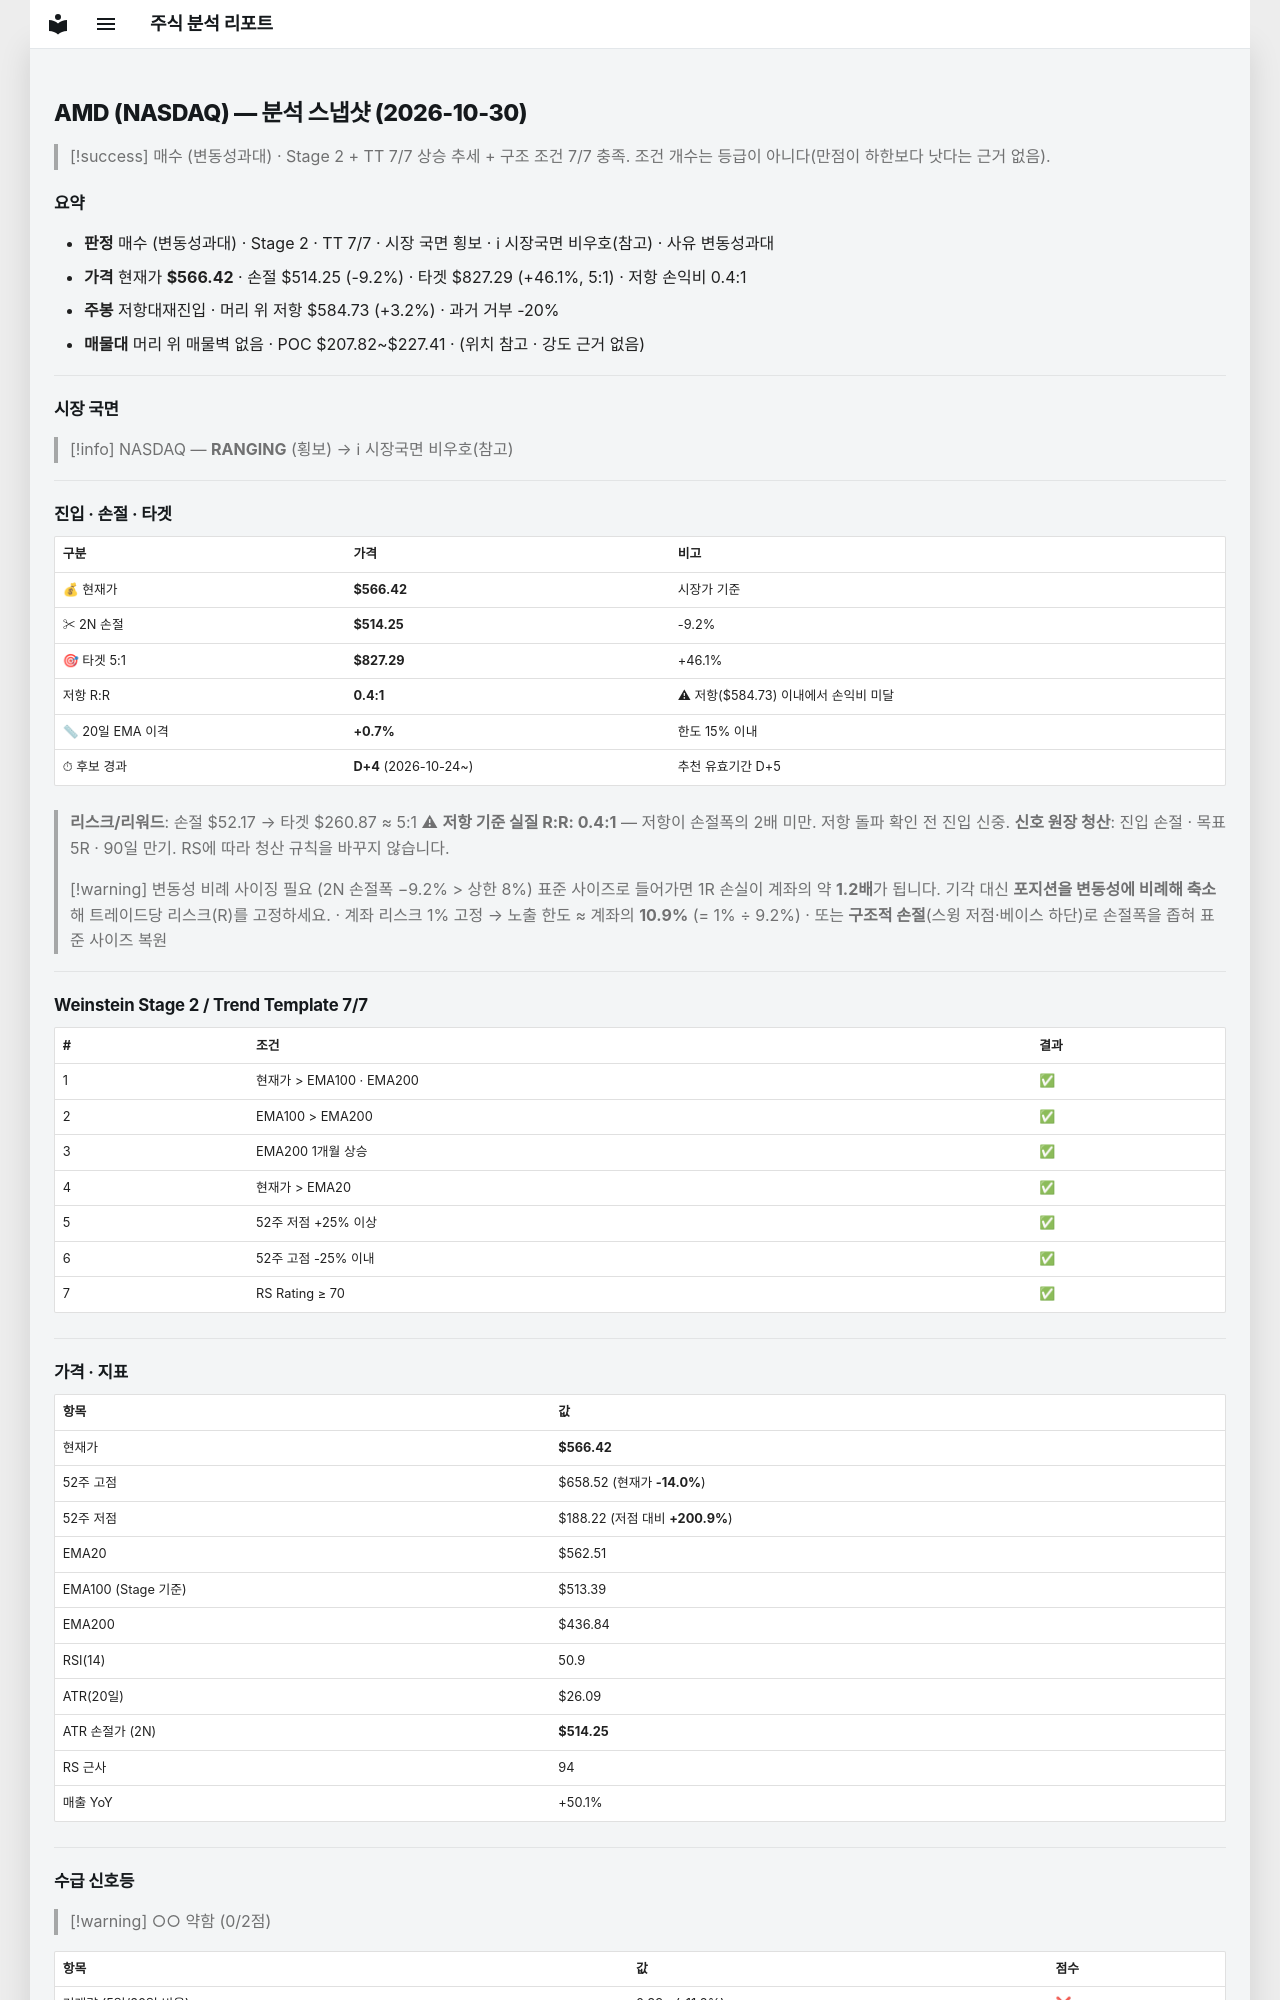

repository: soloandco/stock-reports · page: snapshots/AMD-2026-10-30/index.html · generator: mkdocs

---
type: analysis-snapshot
title: AMD 분석 스냅샷
ticker: AMD
market: NASDAQ
created: 2026-10-30
updated: 2026-10-30
bar-date: 2026-10-29
verdict: 매수관찰
verdict-reason: 변동성과대
real-rr: 0.35
sma50-gap-pct: 0.7
candidate-days: 4
candidate-since: 2026-10-24
weekly-position: 저항대재진입
weekly-overhead-price: 584.73
weekly-overhead-pct: 3.2
stage: 2
trend-template-score: 7
tt-max: 7
ma-set: ema-20-100-200
price: 566.4199829101562
stop-price: 514.2455342747127
market-regime: RANGING
supply-demand-score: 0/2
supply-demand-label: 약함
status: tracking
tags:
  - stock-agent
  - watchlist
  - AMD
  - analysis
related:
  - "[[analysis-template]]"
---

# AMD (NASDAQ) — 분석 스냅샷 (2026-10-30)

> [!success] 매수 (변동성과대) · Stage 2 + TT 7/7
> 상승 추세 + 구조 조건 7/7 충족. 조건 개수는 등급이 아니다(만점이 하한보다 낫다는 근거 없음).

## 요약

- **판정** 매수 (변동성과대) · Stage 2 · TT 7/7 · 시장 국면 횡보 · ℹ 시장국면 비우호(참고) · 사유 변동성과대
- **가격** 현재가 **$566.42** · 손절 $514.25 (-9.2%) · 타겟 $827.29 (+46.1%, 5:1) · 저항 손익비 0.4:1
- **주봉** 저항대재진입 · 머리 위 저항 $584.73 (+3.2%) · 과거 거부 -20%
- **매물대** 머리 위 매물벽 없음 · POC $207.82~$227.41 · (위치 참고 · 강도 근거 없음)

---

## 시장 국면

> [!info] NASDAQ — **RANGING** (횡보) → ℹ 시장국면 비우호(참고)

---

## 진입 · 손절 · 타겟

| 구분 | 가격 | 비고 |
|------|------|------|
| 💰 현재가 | **$566.42** | 시장가 기준 |
| ✂ 2N 손절 | **$514.25** | -9.2% |
| 🎯 타겟 5:1 | **$827.29** | +46.1% |
| 저항 R:R | **0.4:1** | ⚠ 저항($584.73) 이내에서 손익비 미달 |
| 📏 20일 EMA 이격 | **+0.7%** | 한도 15% 이내 |
| ⏱ 후보 경과 | **D+4** (2026-10-24~) | 추천 유효기간 D+5 |

> **리스크/리워드**: 손절 $52.17 → 타겟 $260.87 ≈ 5:1
> ⚠ **저항 기준 실질 R:R: 0.4:1** — 저항이 손절폭의 2배 미만. 저항 돌파 확인 전 진입 신중.
> **신호 원장 청산**: 진입 손절 · 목표 5R · 90일 만기. RS에 따라 청산 규칙을 바꾸지 않습니다.

> [!warning] 변동성 비례 사이징 필요 (2N 손절폭 −9.2% > 상한 8%)
> 표준 사이즈로 들어가면 1R 손실이 계좌의 약 **1.2배**가 됩니다. 기각 대신 **포지션을 변동성에 비례해 축소**해 트레이드당 리스크(R)를 고정하세요.
> · 계좌 리스크 1% 고정 → 노출 한도 ≈ 계좌의 **10.9%** (= 1% ÷ 9.2%)
> · 또는 **구조적 손절**(스윙 저점·베이스 하단)로 손절폭을 좁혀 표준 사이즈 복원

---

## Weinstein Stage 2 / Trend Template 7/7

| # | 조건 | 결과 |
|---|------|------|
| 1 | 현재가 > EMA100 · EMA200 | ✅ |
| 2 | EMA100 > EMA200 | ✅ |
| 3 | EMA200 1개월 상승 | ✅ |
| 4 | 현재가 > EMA20 | ✅ |
| 5 | 52주 저점 +25% 이상 | ✅ |
| 6 | 52주 고점 -25% 이내 | ✅ |
| 7 | RS Rating ≥ 70 | ✅ |

---

## 가격 · 지표

| 항목 | 값 |
|------|---|
| 현재가 | **$566.42** |
| 52주 고점 | $658.52 (현재가 **-14.0%**) |
| 52주 저점 | $188.22 (저점 대비 **+200.9%**) |
| EMA20 | $562.51 |
| EMA100 (Stage 기준) | $513.39 |
| EMA200 | $436.84 |
| RSI(14) | 50.9 |
| ATR(20일) | $26.09 |
| ATR 손절가 (2N) | **$514.25** |
| RS 근사 | 94 |
| 매출 YoY | +50.1% |

---
## 수급 신호등

> [!warning] ○○ 약함 (0/2점)

| 항목 | 값 | 점수 |
|------|------|------|
| 거래량 (5일/20일 비율) | 0.89× (-11.2%) | ❌ |
| OBV 20일 추세 | ↓ 하락 | ❌ |

> **판독법**: 거래량이 20일 평균보다 20% 이상 많고 OBV(온밸런스볼륨)가 상승 중이면 매집 수급이 강한 것으로 판단합니다.

---
